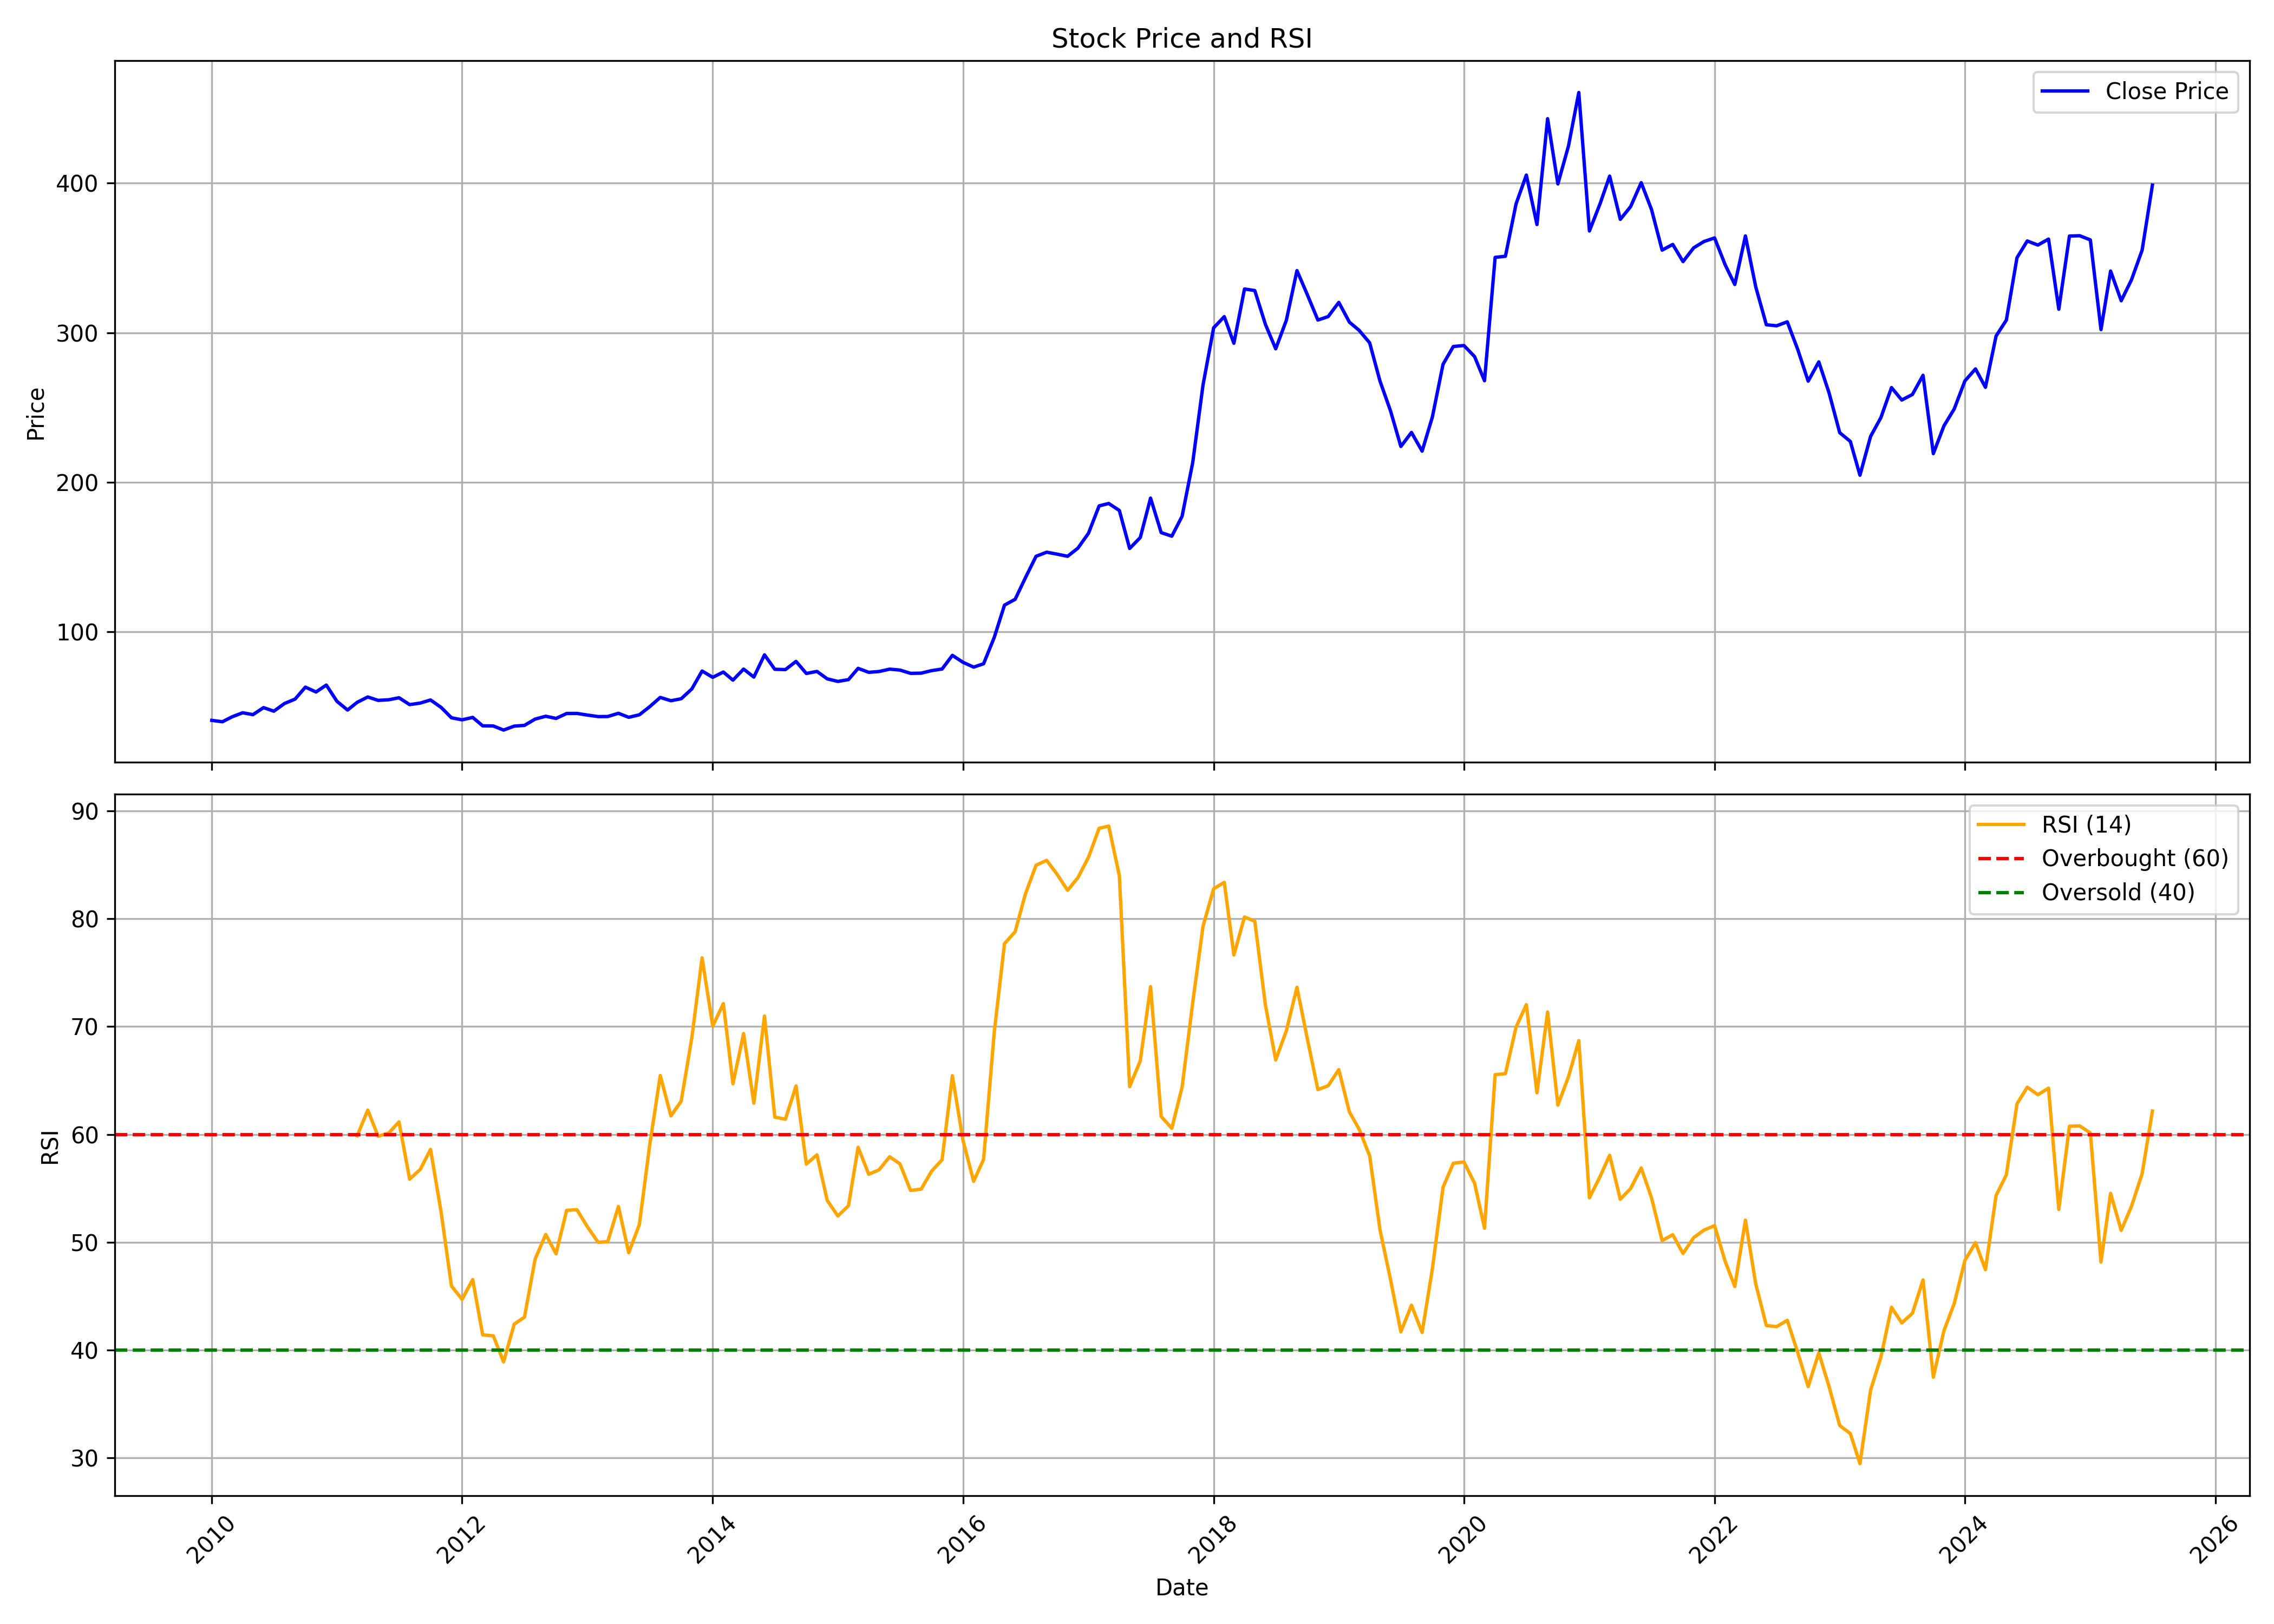

Source data for this figure (header and first rows):
, date, symbol, open, high, low, close, volume, rsi
0, 2010-01-01, BIOCON, 41.65, 45.91, 38.51, 40.55, 122361330, 
1, 2010-02-01, BIOCON, 40.72, 41.62, 38.07, 39.62, 70872720, 
2, 2010-03-01, BIOCON, 39.62, 45.05, 39.62, 42.9, 75341046, 
3, 2010-04-01, BIOCON, 43.44, 46.94, 42.98, 45.64, 73411932, 
4, 2010-05-01, BIOCON, 45.41, 45.59, 41.11, 44.38, 43014150, 
5, 2010-06-01, BIOCON, 44.34, 49.95, 42.74, 49.09, 73483494, 
6, 2010-07-01, BIOCON, 49, 50.63, 46.45, 46.69, 61383234, 
7, 2010-08-01, BIOCON, 47.43, 54.37, 47.28, 51.84, 96375390, 
8, 2010-09-01, BIOCON, 51.93, 56.56, 51.59, 54.79, 53679522, 
9, 2010-10-01, BIOCON, 54.98, 72.07, 54.98, 62.79, 261341892, 
10, 2010-11-01, BIOCON, 63.36, 66.8, 54.95, 59.55, 63499668, 
11, 2010-12-01, BIOCON, 59.93, 64.85, 57.19, 64.18, 62617650, 
12, 2011-01-01, BIOCON, 64.96, 65.65, 51.2, 53.3, 84067866, 
13, 2011-02-01, BIOCON, 53.83, 53.83, 45.96, 47.47, 47822868, 
14, 2011-03-01, BIOCON, 47.89, 53.12, 46.97, 52.62, 39513906, 59.87
15, 2011-04-01, BIOCON, 52.91, 59.48, 52.66, 56.21, 51437556, 62.25
16, 2011-05-01, BIOCON, 56.58, 56.58, 48.51, 53.93, 39717162, 59.83
17, 2011-06-01, BIOCON, 54.25, 57.86, 50.53, 54.33, 51547704, 60.12
18, 2011-07-01, BIOCON, 54.51, 58.47, 53.35, 55.69, 57789300, 61.16
19, 2011-08-01, BIOCON, 56.19, 57.3, 48.22, 51.1, 43609662, 55.85
20, 2011-09-01, BIOCON, 51.1, 54.56, 50.1, 52.12, 31184688, 56.75
21, 2011-10-01, BIOCON, 51.88, 56.93, 51.22, 54.21, 18593220, 58.61
22, 2011-11-01, BIOCON, 54.22, 54.81, 46.1, 49.2, 23592408, 52.76
23, 2011-12-01, BIOCON, 49.56, 50.87, 37.07, 42.28, 54791694, 45.94
24, 2012-01-01, BIOCON, 42.47, 43.86, 39.37, 40.91, 80276910, 44.71
25, 2012-02-01, BIOCON, 40.91, 46.52, 40.14, 42.54, 95990100, 46.54
26, 2012-03-01, BIOCON, 42.4, 44, 35.24, 36.9, 109988616, 41.41
27, 2012-04-01, BIOCON, 37.05, 38.42, 34.75, 36.8, 56346408, 41.32
28, 2012-05-01, BIOCON, 37.12, 37.54, 32.14, 34.05, 63341040, 38.91
29, 2012-06-01, BIOCON, 34.21, 36.95, 32.1, 36.7, 46856292, 42.4
30, 2012-07-01, BIOCON, 36.75, 39.52, 35.58, 37.19, 45719160, 43.06
31, 2012-08-01, BIOCON, 38.16, 41.59, 37.03, 41.4, 40249506, 48.44
32, 2012-09-01, BIOCON, 41.65, 45.05, 41.09, 43.32, 50437416, 50.72
33, 2012-10-01, BIOCON, 43.8, 45.67, 40.44, 41.85, 50157432, 48.93
34, 2012-11-01, BIOCON, 42.09, 50.72, 41.8, 45.16, 81064038, 52.96
35, 2012-12-01, BIOCON, 45.08, 46.66, 43.52, 45.21, 54717366, 53.02
36, 2013-01-01, BIOCON, 45.4, 48.18, 41, 44.07, 68527470, 51.41
37, 2013-02-01, BIOCON, 44.3, 46.52, 42.5, 43.09, 54381216, 49.99
38, 2013-03-01, BIOCON, 43.19, 44.91, 39.8, 43.13, 35517732, 50.06
39, 2013-04-01, BIOCON, 43.11, 46.97, 42.87, 45.29, 50939724, 53.32
40, 2013-05-01, BIOCON, 45.29, 46.02, 42.41, 42.61, 32518590, 49.03
41, 2013-06-01, BIOCON, 42.73, 45.84, 41.72, 44.27, 24497820, 51.63
42, 2013-07-01, BIOCON, 44.44, 52.45, 43.44, 49.68, 79434438, 58.96
43, 2013-08-01, BIOCON, 50.56, 57.23, 49.53, 55.91, 93934626, 65.46
44, 2013-09-01, BIOCON, 55.96, 56.86, 50.71, 53.69, 54605514, 61.71
45, 2013-10-01, BIOCON, 53.96, 55.41, 51.42, 55.02, 70159656, 63.08
46, 2013-11-01, BIOCON, 54.87, 62.66, 54.87, 61.56, 57285900, 68.94
47, 2013-12-01, BIOCON, 61.64, 77.27, 60.2, 73.57, 172300620, 76.36
48, 2014-01-01, BIOCON, 73.65, 79.08, 65.52, 69.36, 218178012, 70.04
49, 2014-02-01, BIOCON, 68.68, 73.13, 66.46, 72.89, 95588052, 72.12
50, 2014-03-01, BIOCON, 73.21, 74.52, 65.1, 67.47, 76395654, 64.7
51, 2014-04-01, BIOCON, 67.46, 81.68, 67.25, 74.87, 162038922, 69.34
52, 2014-05-01, BIOCON, 74.87, 78.68, 65.74, 69.52, 95790600, 62.9
53, 2014-06-01, BIOCON, 69.64, 85.2, 69.23, 84.38, 144686940, 70.97
54, 2014-07-01, BIOCON, 84.58, 88.01, 73.01, 74.74, 157544982, 61.6
55, 2014-08-01, BIOCON, 74.76, 77.73, 72.15, 74.52, 100452864, 61.41
56, 2014-09-01, BIOCON, 74.25, 82.71, 74.25, 80.01, 156474114, 64.49
57, 2014-10-01, BIOCON, 79.82, 81.73, 71.02, 71.94, 85474008, 57.25
58, 2014-11-01, BIOCON, 71.95, 74.94, 69.95, 73.3, 102192606, 58.1
59, 2014-12-01, BIOCON, 73.09, 76.43, 65.51, 68.34, 101637312, 53.87
... 127 more rows
